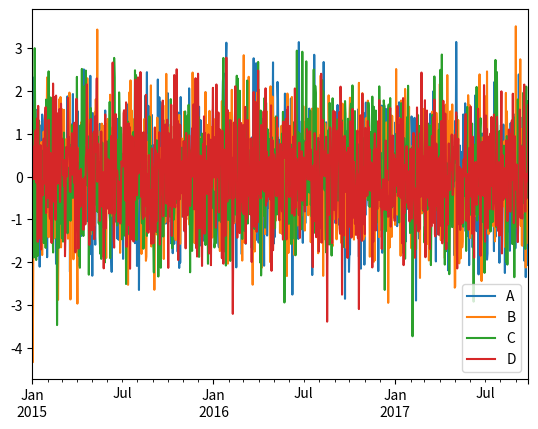
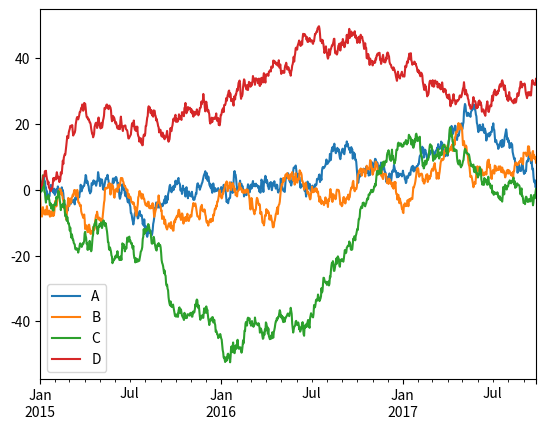

These charts were generated, in order, by the following Python code:
# -*- coding: utf-8 -*-
"""
Created on Mon Mar 12 19:45:34 2018

[redacted]
"""

import pandas as pd
import numpy as np
import matplotlib.pyplot as plt
a=pd.DataFrame({'date':pd.date_range('20000101',periods=10),
      'gender':np.random.randint(0,2,size=10),
      'height':np.random.randint(40,50,size=10),
      'weight':np.random.randint(150,180,size=10)})
print(a)

a=pd.DataFrame(np.random.randn(1000,4),index=pd.date_range('20150101',periods=1000),columns=list('ABCD'))
b=a.cumsum()
a.plot()
b.plot()
plt.show()